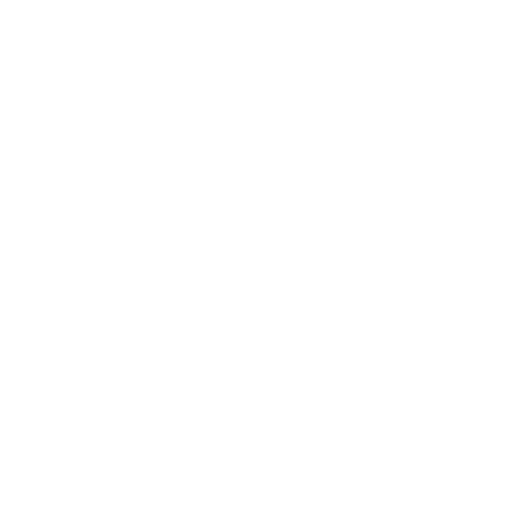
t = 0.00 s
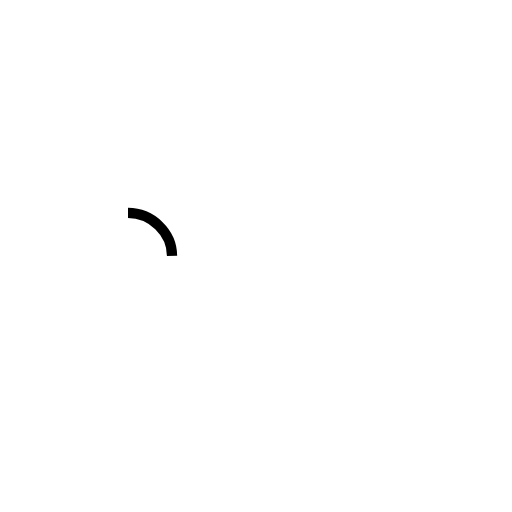
t = 0.20 s
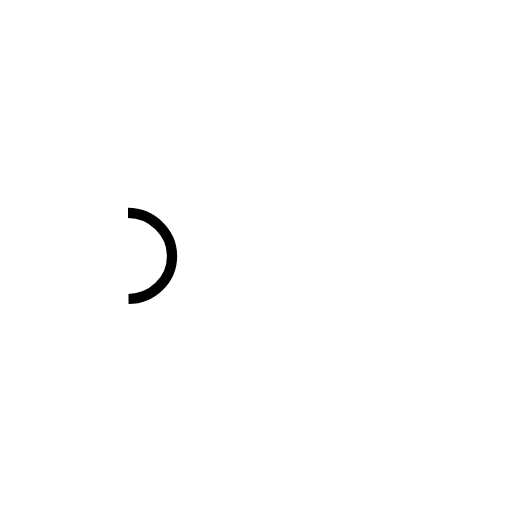
t = 0.40 s
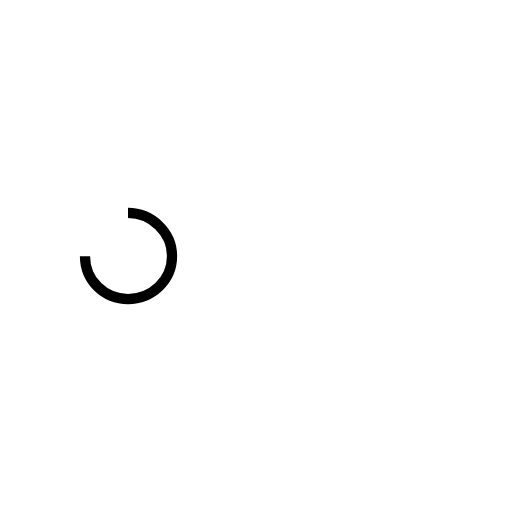
t = 0.60 s
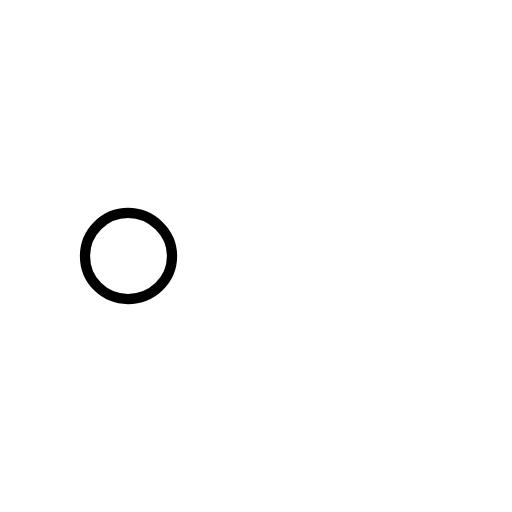
t = 0.80 s

The animated SVG that drew these frames (rendered in a browser with its animation timeline set to each time). Animation: 1 SMIL element (animate=1); one cycle of 0.80 s.

<?xml version='1.0' encoding='utf-8'?>
<svg viewBox="0.0 -6.0 50.0 50.0" version="1.1" xmlns="http://www.w3.org/2000/svg"><rect x="-1000" y="-1000" width="2000" height="2000" stroke="white" fill="white" /><g style="fill:none;stroke:#000000;stroke-width:1"><path d="M 12.5 -23.2 C 14.8 -23.2 16.8 -21.3 16.8 -19.0 C 16.8 -16.6 14.8 -14.8 12.5 -14.8 C 10.2 -14.8 8.3 -16.6 8.3 -19.0 C 8.3 -21.3 10.2 -23.2 12.5 -23.2 Z" transform="translate(0.0 38.0)" stroke-dasharray="26.537174048112956" stroke-dashoffset="26.537174048112956"><animate attributeName="stroke-dashoffset" from="26.537174048112956" to="0" dur="0.7961152214433886s" begin="0s" fill="freeze" /></path></g></svg>
